Run: headless pygame with SDL's dummy video driver; simulated clock (each Clock.tick advances the game by its frame time, no real sleeping); random seed 0; keys injected as events and as key.get_pressed() state; no mouse input.
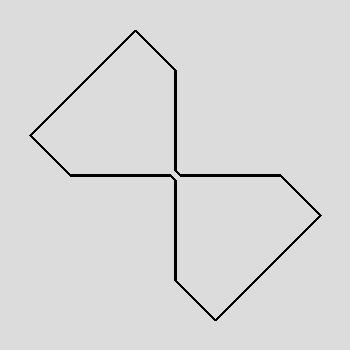
Frame 1 of 4 · flips 1–60 · no input
Frame 2 of 4 · flips 61–180 · tapped SPACE, RETURN · held RIGHT (→), D · screen unchanged from frame 1, image omitted
Frame 3 of 4 · flips 181–300 · held DOWN (↓), S · screen unchanged from frame 2, image omitted
Frame 4 of 4 · flips 301–420 · held LEFT (←), A, UP (↑), W · screen unchanged from frame 3, image omitted

The pygame program that drew these frames:

import pygame
import sys

pygame.init()
clock = pygame.time.Clock()

black = (0, 0, 0)
white = (255, 255, 255)
light_gray = (220, 220, 220)
states = [
    [
        (100, 50),
        (250, 50),
        (250, 100),
        (180, 170),
        (180, 180),
        (250, 250),
        (250, 300),
        (100, 300),
        (100, 250),
        (170, 180),
        (170, 170),
        (100, 100),
        (100, 50)
    ],
    [
        (215, 30),
        (320, 135),
        (280, 175),
        (180, 175),
        (175, 180),
        (175, 280),
        (135, 320),
        (30, 215),
        (70, 175),
        (170, 175),
        (175, 170),
        (175, 70),
        (215, 30)
    ],
    [
        (50, 100),
        (100, 100),
        (170, 170),
        (180, 170),
        (250, 100),
        (300, 100),
        (300, 250),
        (250, 250),
        (180, 180),
        (170, 180),
        (100, 250),
        (50, 250),
        (50, 100)
    ],
    [
        (135, 30),
        (30, 135),
        (70, 175),
        (170, 175),
        (175, 180),
        (175, 280),
        (215, 320),
        (320, 215),
        (280, 175),
        (180, 175),
        (175, 170),
        (175, 70),
        (135, 30)
    ]
]

cur_state = 0
line_width = 3

screen = pygame.display.set_mode((350, 350))
screen.fill(light_gray)
pygame.draw.lines(screen, black, False, states[cur_state], line_width)
pygame.display.update()


while True:
    for event in pygame.event.get():  # Exit game on X press
        if event.type == pygame.QUIT:
            pygame.quit()
            sys.exit()

    cur_state += 1
    if cur_state >= len(states):
        cur_state = 0

    screen.fill(light_gray)
    pygame.draw.lines(screen, black, False, states[cur_state], line_width)
    elapsed = clock.tick(5)
    pygame.display.update()
